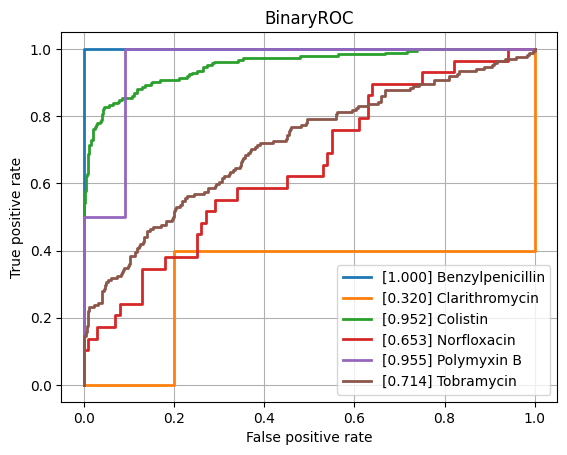

The data file committed next to this chart (first rows):
class, ROCAUC, n_positives, n_negatives
Amikacin, 0.7595, 129, 806
Amoxicillin-Clavulanic acid, 0.8002, 1533, 1086
Ampicillin, 0.8623, 2832, 668
Ampicillin-Amoxicillin, 0.9211, 1214, 40
Aztreonam, NaN, NaN, NaN
Benzylpenicillin, 1.0, 1, 1
Cefazolin, 0.8309, 136, 64
Cefepime, 0.7721, 952, 1792
Cefpodoxime, 0.8125, 48, 40
Ceftazidime, 0.8235, 1373, 2054
Ceftriaxone, 0.7611, 1153, 1748
Cefuroxime, 0.9208, 1000, 127
Ciprofloxacin, 0.782, 2520, 3541
Clarithromycin, 0.32, 5, 5
Clindamycin, 0.8251, 1310, 499
Colistin, 0.9519, 185, 444
Cotrimoxazole, 0.7788, 3176, 3671
Ertapenem, 0.8247, 34, 850
Erythromycin, 0.8273, 1191, 369
Fosfomycin, 0.8294, 358, 750
Fosfomycin-Trometamol, 0.7358, 26, 53
Fusidic acid, 0.7869, 154, 118
Gentamicin, 0.9032, 3207, 1839
Imipenem, 0.9064, 2827, 3268
Levofloxacin, 0.8111, 638, 658
Meropenem, 0.8397, 806, 3227
Mupirocin, 0.8342, 8, 46
Nitrofurantoin, 0.8238, 34, 187
Norfloxacin, 0.6531, 29, 100
Oxacillin, 0.8173, 450, 235
Penicillin, 0.8339, 491, 37
Piperacillin-Tazobactam, 0.7905, 2136, 2575
Polymyxin B, 0.9545, 4, 11
Rifampicin, 0.7514, 53, 757
Teicoplanin, 0.9006, 6, 109
Tetracycline, 0.8298, 315, 435
Tobramycin, 0.7144, 164, 503
Vancomycin, 0.8777, 164, 2060
micro, 0.8578, , 
macro, 0.8153, , 
